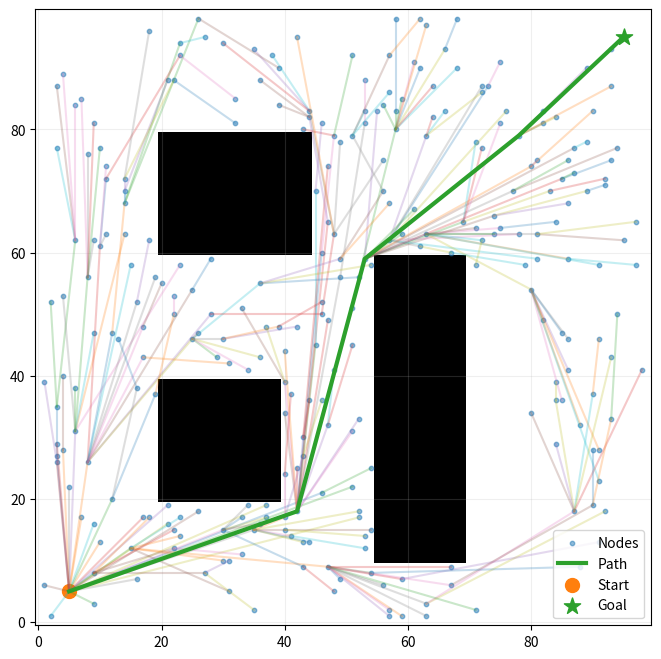

This chart was generated by the following Python code:
import numpy as np
import matplotlib.pyplot as plt
from scipy.spatial import cKDTree


def sample_random_point(grid):
    

    while True:
        x = np.random.randint(0,grid.shape[0])
        y = np.random.randint(0,grid.shape[1])

        if grid[x,y]==0:
            return(x,y)

def nearest_node(tree_nodes,q_rand):
    
    q_rand = np.asarray(q_rand,dtype=float)
    dist = np.inf
    q_near = None

    for point in tree_nodes:
        point_arr = np.asarray(point,dtype=float)
        new_dist = np.linalg.norm(q_rand-point_arr)
        if new_dist < dist:
            dist = new_dist
            q_near = point

    return q_near


def is_collision_free_segment(p1, p2, grid):

    p1 = np.asarray(p1)
    p2 = np.asarray(p2)

    dist = np.linalg.norm(p2-p1)
    n_steps = int((2 * dist)) + 1 

    for t in np.linspace(0, 1, n_steps):
        p = p1 + t * (p2 - p1)

        x = int(round(p[0]))
        y = int(round(p[1]))

        if not (0 <= x < grid.shape[0] and 0 <= y < grid.shape[1]):
            return False

        if grid[x, y] == 1:
            return False
    
    return True


def steer(q_near, q_rand, step_size):
    q_near = np.asarray(q_near, dtype=float)
    q_rand = np.asarray(q_rand, dtype=float)

    direction = q_rand - q_near
    dist = np.linalg.norm(direction)

    if dist == 0:
        return tuple(q_near.astype(int))

    step = min(dist, step_size)
    q_new = q_near + step * direction / dist

    x = int(round(q_new[0]))
    y = int(round(q_new[1]))

    return (x, y)


def k_neighbors(q_new, nodes, grid, k):

    points_array = np.array(nodes)
    tree = cKDTree(points_array)
    distances, indices = tree.query(q_new, k=min(k + 1, len(nodes)))
    neighbors = list()

    for indice,distance in zip(indices[1:],distances[1:]):

        if is_collision_free_segment(nodes[indice], q_new, grid):
            neighbors.append((nodes[indice],distance))

    return neighbors


def the_father(dist,q_new,nodes,grid,k):

    neighbors = k_neighbors(q_new, nodes, grid, k)
    actual_cost = np.inf
    parent = None

    for neighbor,distance in neighbors:
        new_cost = dist[neighbor] + distance
                
        if new_cost<actual_cost:
            actual_cost = new_cost
            parent = neighbor


    return parent,actual_cost



def build_rrt_star(start, goal, grid, max_iter, step_size, goal_radius, k):
    
    start = tuple(start)

    goal = tuple(goal)

    nodes = [start]
    parent = dict()
    visited = np.zeros(grid.shape,dtype=bool)
    visited[start[0],start[1]] = True
    dist = {start: 0.0}

    for _ in range(max_iter):

            q_rand = sample_random_point(grid)
            q_near = nearest_node(nodes,q_rand)
            q_new = steer(q_near, q_rand, step_size)

            if not (0 <= q_new[0] < grid.shape[0] and 0 <= q_new[1] < grid.shape[1]):
                continue
    
            if visited[q_new[0],q_new[1]]:
                continue

            if not is_collision_free_segment(q_near, q_new, grid):
                continue

            nodes.append(q_new)
            father,cost= the_father(dist,q_new,nodes,grid,k)
            parent[q_new] = father
            dist[q_new] = cost
            visited[q_new[0],q_new[1]] = True
            
            dist_goal = np.linalg.norm(np.asarray(goal,dtype=float)-np.asarray(q_new,dtype=float))

            if dist_goal<goal_radius:

                if is_collision_free_segment(q_new, goal, grid):
                    nodes.append(goal)
                    parent[goal],_ = the_father(dist,goal,nodes,grid,k)
                    visited[goal[0], goal[1]] = True
                    break

    return parent, nodes, visited


def reconstruct_path(parent, start, goal):
    start = tuple(start)
    goal = tuple(goal)

    if goal != start and goal not in parent:
        return None

    path = [goal]
    current = goal

    while current != start:
        current = parent[current]
        path.append(current)

    path.reverse()
    return path


def plot_rrt_tree(grid, nodes, parent, start=None, goal=None):
    plt.figure(figsize=(8, 8))
    plt.imshow(grid.T, origin="lower", cmap="Greys")

    for node in nodes:
        if node in parent:
            p = parent[node]
            plt.plot([p[0], node[0]], [p[1], node[1]], alpha=0.3)

    if len(nodes) > 0:
        nx = [n[0] for n in nodes]
        ny = [n[1] for n in nodes]
        plt.scatter(nx, ny, s=10, alpha=0.6, label="Nodes")

    if start is not None:
        plt.scatter(start[0], start[1], marker="o", s=100, label="Start")

    if goal is not None:
        plt.scatter(goal[0], goal[1], marker="*", s=150, label="Goal")

    plt.grid(True, alpha=0.2)
    plt.legend()
    plt.show()


def plot_rrt_path(grid, path, start=None, goal=None):
    plt.figure(figsize=(8, 8))
    plt.imshow(grid.T, origin="lower", cmap="Greys")

    if path is not None and len(path) > 0:
        px = [p[0] for p in path]
        py = [p[1] for p in path]
        plt.plot(px, py, linewidth=3, label="Path")

    if start is not None:
        plt.scatter(start[0], start[1], marker="o", s=100, label="Start")

    if goal is not None:
        plt.scatter(goal[0], goal[1], marker="*", s=150, label="Goal")

    plt.grid(True, alpha=0.2)
    plt.legend()
    plt.show()


def plot_rrt_result(grid, nodes, parent, start, goal):
    path = reconstruct_path(parent, start, goal)

    plt.figure(figsize=(8, 8))
    plt.imshow(grid.T, origin="lower", cmap="Greys")

    for node in nodes:
        if node in parent:
            p = parent[node]
            plt.plot([p[0], node[0]], [p[1], node[1]], alpha=0.25)

    if len(nodes) > 0:
        nx = [n[0] for n in nodes]
        ny = [n[1] for n in nodes]
        plt.scatter(nx, ny, s=10, alpha=0.5, label="Nodes")

    if path is not None:
        px = [p[0] for p in path]
        py = [p[1] for p in path]
        plt.plot(px, py, linewidth=3, label="Path")

    plt.scatter(start[0], start[1], marker="o", s=100, label="Start")
    plt.scatter(goal[0], goal[1], marker="*", s=150, label="Goal")

    plt.grid(True, alpha=0.2)
    plt.legend()
    plt.show()


def path_length(path):
    if path is None or len(path) < 2:
        return 0.0

    length = 0.0
    for i in range(1, len(path)):
        p1 = np.asarray(path[i - 1], dtype=float)
        p2 = np.asarray(path[i], dtype=float)
        length += np.linalg.norm(p2 - p1)

    return length


def main():


    start = (5, 5)
    goal = (95, 95)

    grid = np.zeros((100, 100))
    grid[20:40, 20:40] = 1
    grid[55:70, 10:60] = 1
    grid[20:45, 60:80] = 1

    parent, nodes, visited = build_rrt_star(start, goal, grid, max_iter=3000, step_size=5, goal_radius=5,k=20)

    path = reconstruct_path(parent, start, goal)
    print(path_length(path))

    plot_rrt_result(grid, nodes, parent, start, goal)


if __name__=="__main__":
    main()
